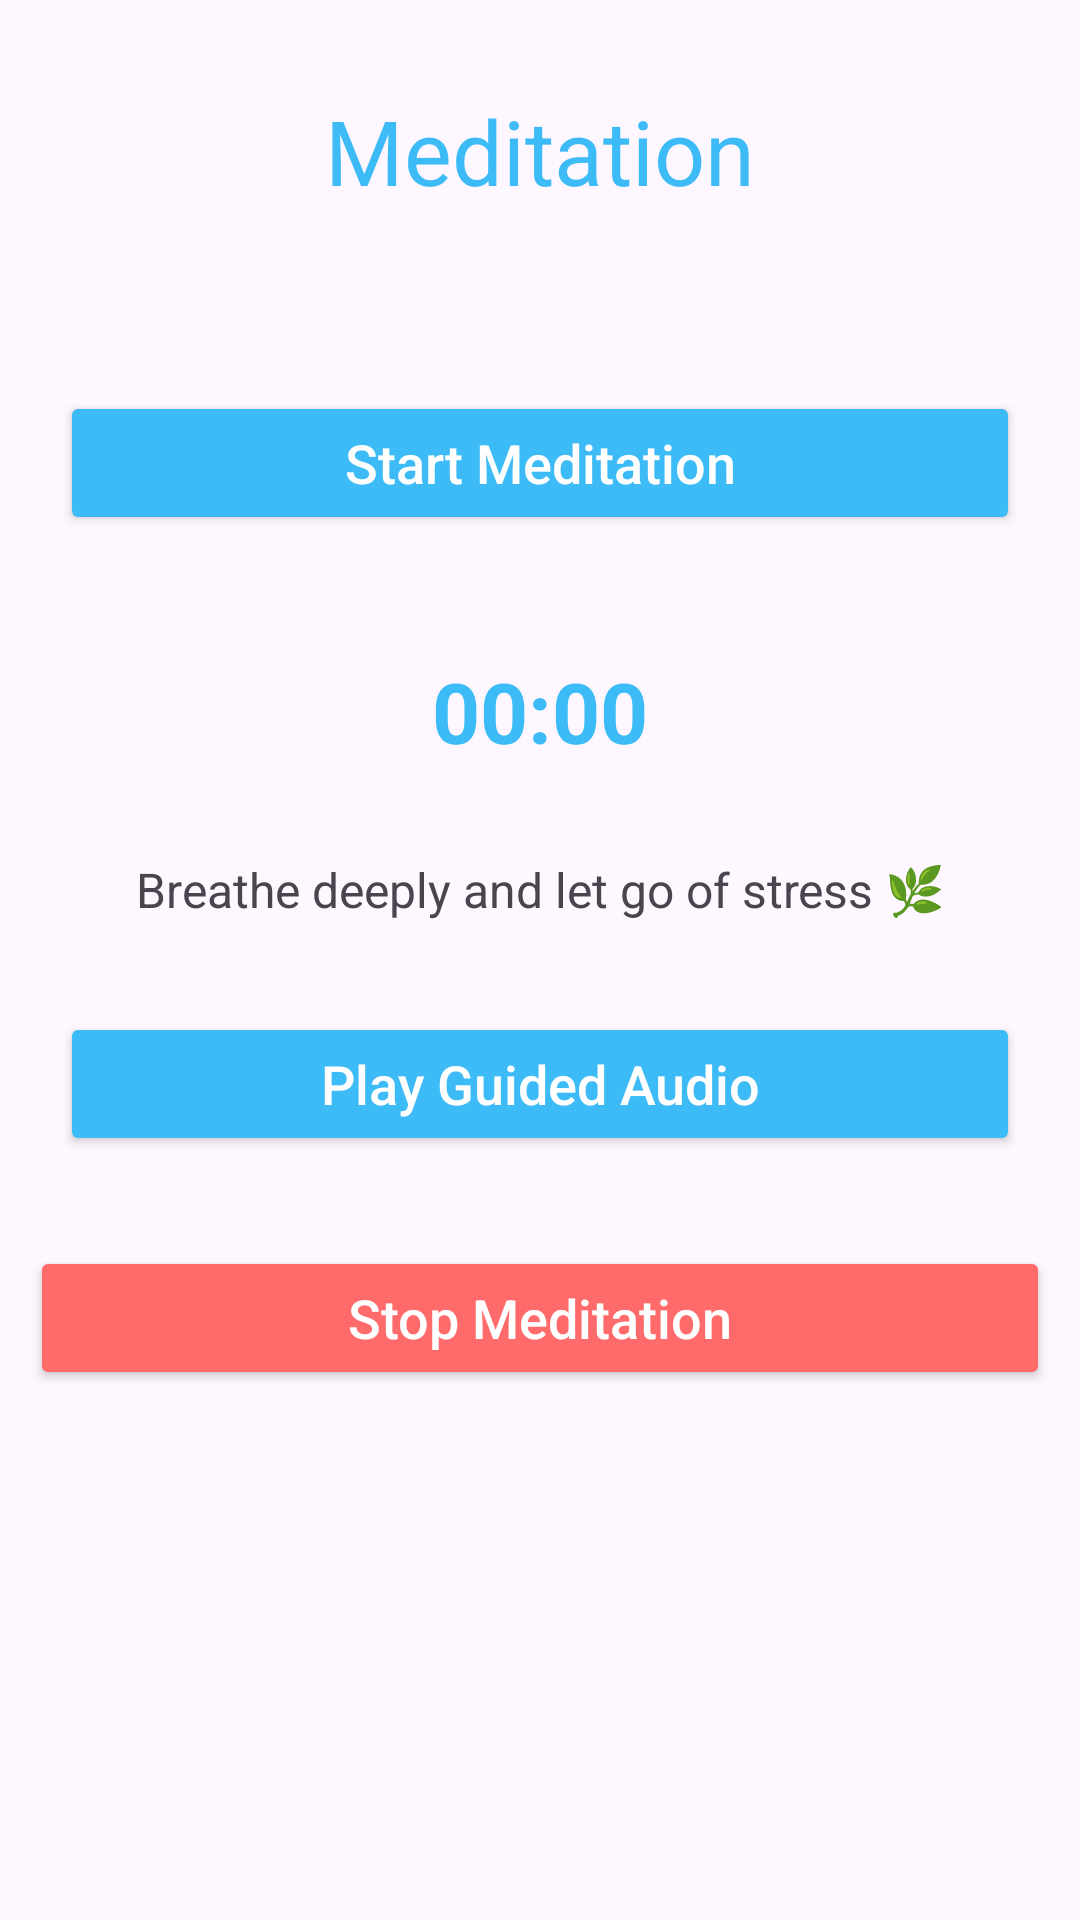

Produce the Android XML layout that renders to this screen, including the resource entries it uses.
<!-- AndroidManifest.xml: application theme Theme.Simba_wellnessApp -->
<!-- res/layout/activity_meditation.xml -->
<?xml version="1.0" encoding="utf-8"?>
<ScrollView
    xmlns:android="http://schemas.android.com/apk/res/android"
    xmlns:app="http://schemas.android.com/apk/res-auto"
    xmlns:tools="http://schemas.android.com/tools"
    android:layout_width="match_parent"
    android:layout_height="match_parent"
    tools:context=".Meditation">

    <LinearLayout
        android:id="@+id/main"
        android:orientation="vertical"
        android:layout_width="match_parent"
        android:layout_height="wrap_content"
        android:paddingBottom="20dp">

        <TextView
            android:layout_width="match_parent"
            android:layout_height="wrap_content"
            android:text="Meditation"
            android:textColor="#3DBBF6"
            android:textSize="30dp"
            android:textAlignment="center"
            android:layout_marginTop="30dp"/>

        <ImageView
            android:layout_width="wrap_content"
            android:layout_height="wrap_content"
            android:src="@drawable/image1"
            android:layout_margin="20dp"
            android:scaleType="centerCrop"/>

        <Button
            android:id="@+id/btnStartMeditation"
            android:layout_width="match_parent"
            android:layout_height="wrap_content"
            android:text="Start Meditation"
            android:textAllCaps="false"
            android:textSize="18sp"
            android:layout_margin="20dp"
            android:backgroundTint="#3DBBF6"
            android:textColor="#FFFFFF"/>

        <TextView
            android:id="@+id/tvMeditationTimer"
            android:layout_width="match_parent"
            android:layout_height="wrap_content"
            android:text="00:00"
            android:textSize="28sp"
            android:textStyle="bold"
            android:textColor="#3DBBF6"
            android:gravity="center"
            android:layout_marginTop="20dp"/>

        <TextView
            android:id="@+id/tvMeditationMotivation"
            android:layout_width="match_parent"
            android:layout_height="wrap_content"
            android:text="Breathe deeply and let go of stress 🌿"
            android:textSize="16sp"
            android:textAlignment="center"
            android:layout_marginTop="20dp"
            android:padding="10dp"/>

        <Button
            android:id="@+id/btnPlayAudio"
            android:layout_width="match_parent"
            android:layout_height="wrap_content"
            android:text="Play Guided Audio"
            android:textAllCaps="false"
            android:textSize="18sp"
            android:layout_margin="20dp"
            android:backgroundTint="#3DBBF6"
            android:textColor="#FFFFFF"/>

        <Button
            android:id="@+id/btnStopMeditation"
            android:layout_width="match_parent"
            android:layout_height="wrap_content"
            android:text="Stop Meditation"
            android:textAllCaps="false"
            android:textSize="18sp"
            android:layout_margin="10dp"
            android:backgroundTint="#FF6B6B"
            android:textColor="#FFFFFF"/>
    </LinearLayout>
</ScrollView>
<!-- resources referenced by this layout -->
<resources>
  <style name="Theme.Simba_wellnessApp" parent="Base.Theme.Simba_wellnessApp" />
  <style name="Base.Theme.Simba_wellnessApp" parent="Theme.Material3.DayNight.NoActionBar">
          
          
      </style>
</resources>
